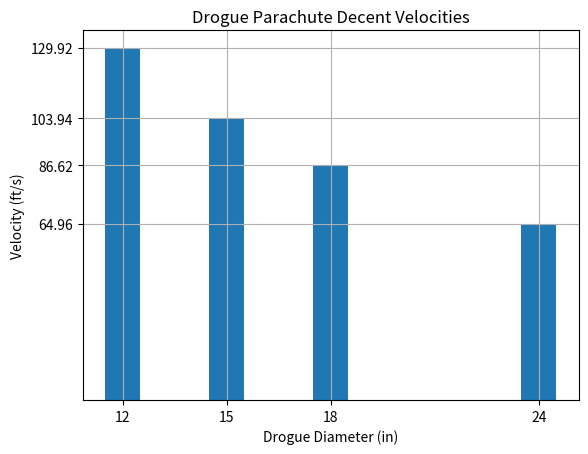
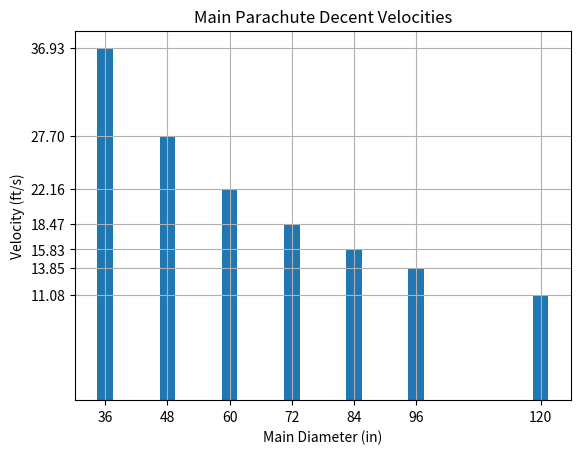
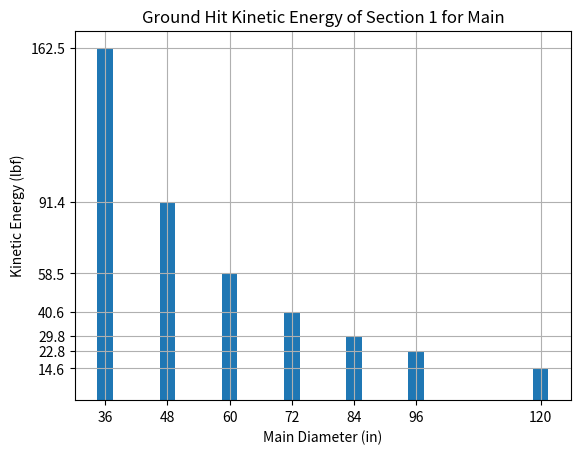
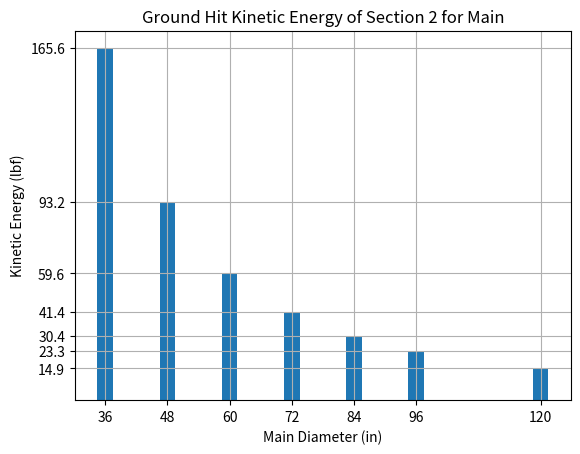
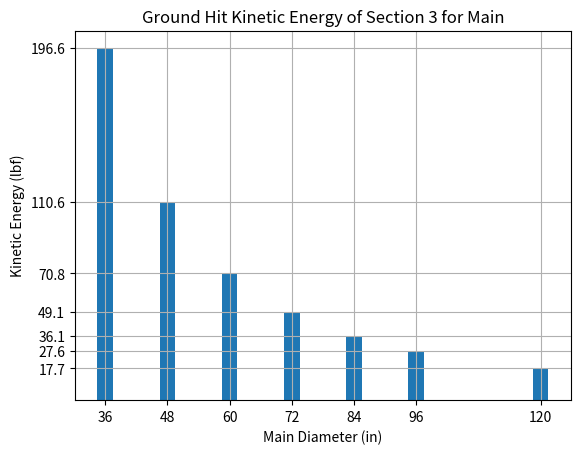
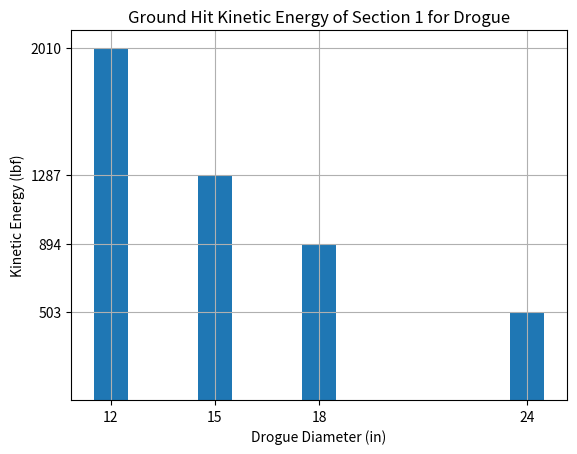
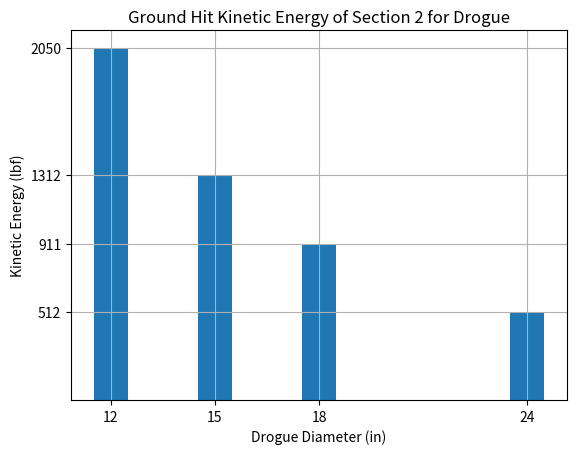
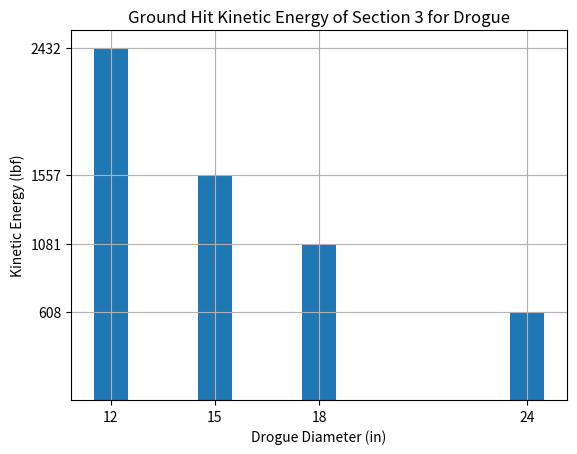
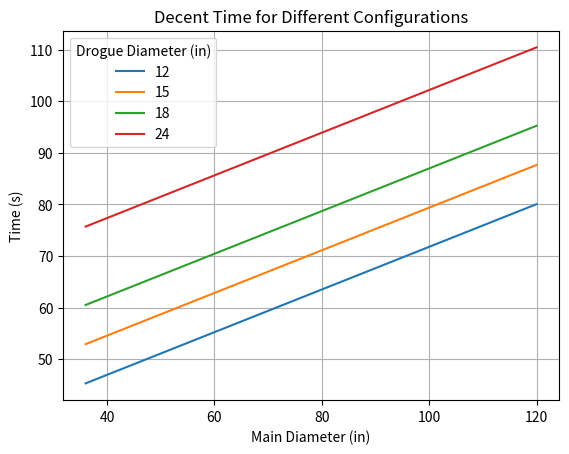
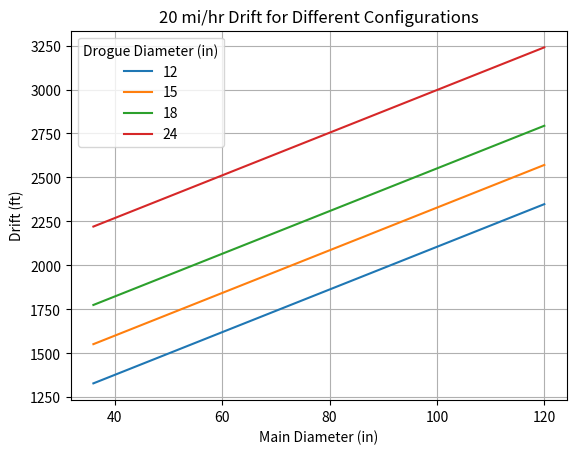

Write the Python code that produced these figures, in order.
import numpy as n
from matplotlib import pyplot as p

def Main():
    #This section lays out the varibles that should be changed
    Apogee = 4500 #ft
    MainEjectHeight = 550 #ft
    AirDensity = 0.00233546 #slug/ft^3 at 600 ft altitude

    #This section is for rocket parameters
    g = 32.2 #ft/s^2
    NoseCone = 2.39/g #slugs
    PayloadTube = 3.37/g #slugs
    ForwardSwitchBand = 1.91/g #slugs
    DrogueTube = 1.44/g #slugs
    AvionicsBay = 4.42/g #slugs
    MainTube = 1.96/g #slugs
    AftSwitchBand = 1.71/g
    ForwardMotorTube = 1.46/g #slugs
    AftMotorTube = 3.14/g #slugs
    MotorWeightNoProp = (5.77 - 2.8)/g #slugs

    #Parameters to determine successful values for variables
    KE2_Limit = 75
    DecentTime_Limit = 90
    Drift20_Limit = 2500
    VDrogue_Limit = 100
    VMain_Limit = 15

    Section1 = NoseCone + PayloadTube + ForwardSwitchBand #slugs
    Section2 = DrogueTube + AvionicsBay + MainTube #slugs
    Section3 = ForwardMotorTube + AftMotorTube + AftSwitchBand + MotorWeightNoProp #slugs

    RocketWeightNoM = (Section1 + Section2 + Section3) #slugs

    #Parachute data taken from fruitychutes
    #Main parachutes = Iris Ultra Standard Parachutes
    #DrogueParachute = Elliptical/Compact Elliptical Parachutes

    DrogueCd = [1.6, 1.6, 1.6, 1.6]
    Drogue = [12, 15, 18, 24]
    VDrogue = [0, 0, 0, 0] 
    Main = [36, 48, 60, 72, 84, 96, 120]
    MainCd = [2.2, 2.2, 2.2, 2.2, 2.2, 2.2, 2.2]
    VMain = [0, 0, 0, 0, 0, 0, 0]
    
    KE1 = [0, 0, 0, 0, 0, 0, 0]
    KE2 = [0, 0, 0, 0, 0, 0, 0]
    KE3 = [0, 0, 0, 0, 0, 0, 0]
    
    KE1V = [0, 0, 0, 0]
    KE2V = [0, 0, 0, 0]
    KE3V = [0, 0, 0, 0]

    DecentTime = n.zeros([len(Main), len(Drogue)])
    Drift0 = n.zeros([len(Main), len(Drogue)]) 
    Drift5 = n.zeros([len(Main), len(Drogue)])
    Drift10 = n.zeros([len(Main), len(Drogue)])
    Drift15 = n.zeros([len(Main), len(Drogue)])
    Drift20 = n.zeros([len(Main), len(Drogue)])

    for j in range (len(Main)): 
        VMain[j] = n.sqrt((8 * RocketWeightNoM * g)/(n.pi * AirDensity * MainCd[j] * (Main[j]/12)**2))             
        #Kinetic Energy Calculations
        KE1[j] = (.5) * (Section1) * (VMain[j]**2) #lbf
        KE2[j] = (.5) * (Section2) * (VMain[j]**2) #lbf #This is the important one
        KE3[j] = (.5) * (Section3) * (VMain[j]**2) #lbf       
        
    for j in range (len(Drogue)):
        VDrogue[j] = n.sqrt((8 * RocketWeightNoM * g)/(n.pi * AirDensity * DrogueCd[j] * (Drogue[j]/12)**2))
        #Kinetic Energy Calculations
        KE1V[j] = (.5) * (Section1) * (VDrogue[j]**2) #lbf
        KE2V[j] = (.5) * (Section2) * (VDrogue[j]**2) #lbf #This is the important one
        KE3V[j] = (.5) * (Section3) * (VDrogue[j]**2) #lbf

    for i in range(len(Main)):
        for j in range (len(Drogue)):     
                DecentTime[i,j] = ((Apogee - MainEjectHeight)/VDrogue[j]) + (MainEjectHeight/VMain[i]) #s       
                #Drift Calculations
                '''Drift0[i,j] = (0) * (DecentTime[i,j]) #ft 
                Drift5[i,j] = (7 + 1/3) * (DecentTime[i,j]) #ft
                Drift10[i,j] = (14 + 2/3) * (DecentTime[i,j]) #ft
                Drift15[i,j] = (22) * (DecentTime[i,j]) #ft'''
                Drift20[i,j] = (29 + 1/3) * (DecentTime[i,j]) #ft #This is the important one

    #Prints out all of the drogue-main configurations that meet the NASA handbook requirements
    print('\n')
    print('NASA Handbook Successful Parachute Configurations:')
    for i in range(len(Main)):
        for j in range(len(Drogue)):
            if(KE2[j] < KE2_Limit and DecentTime[i,j] < DecentTime_Limit and Drift20[i,j] < Drift20_Limit):
                data = n.array(["Drogue:", Drogue[j] , "Main:", Main[i]])
                print(data)

    #Prints out all of the drogue-main parachute configurations that meet both
    #the NASA handbook requirements and CyLaunch's requirements 
    #These are the configurations that should be used

    print('\n')
    print('CyLaunch Successful Parachute Configurations:')
    for i in range (len(Main)):
        for j in range (len(Drogue)):
            if(KE2[j] < KE2_Limit and DecentTime[i,j] < DecentTime_Limit and Drift20[i,j] < Drift20_Limit and VDrogue[j] < VDrogue_Limit and VMain[j] < VMain_Limit):
                data2 = n.array(["Drogue:", Drogue[j] , "Main:", Main[i]])
                print(data2)

    graph_data(1, Drogue, VDrogue, Drogue, 1, 'Drogue Parachute Decent Velocities', 'Drogue Diameter (in)', 'Velocity (ft/s)')

    graph_data(2, Main, VMain, Main, 3, 'Main Parachute Decent Velocities', 'Main Diameter (in)', 'Velocity (ft/s)')

    graph_data(3, Main, KE1, Main, 3, 'Ground Hit Kinetic Energy of Section 1 for Main', 'Main Diameter (in)', 'Kinetic Energy (lbf)')

    graph_data(4, Main, KE2, Main, 3, 'Ground Hit Kinetic Energy of Section 2 for Main', 'Main Diameter (in)', 'Kinetic Energy (lbf)')

    graph_data(5, Main, KE3, Main, 3, 'Ground Hit Kinetic Energy of Section 3 for Main', 'Main Diameter (in)', 'Kinetic Energy (lbf)')

    graph_data(6, Drogue, KE1V, Drogue, 1, 'Ground Hit Kinetic Energy of Section 1 for Drogue', 'Drogue Diameter (in)', 'Kinetic Energy (lbf)')

    graph_data(7, Drogue, KE2V, Drogue, 1, 'Ground Hit Kinetic Energy of Section 2 for Drogue', 'Drogue Diameter (in)', 'Kinetic Energy (lbf)')

    graph_data(8, Drogue, KE3V, Drogue, 1, 'Ground Hit Kinetic Energy of Section 3 for Drogue', 'Drogue Diameter (in)', 'Kinetic Energy (lbf)')

    graph_data2(9, Main, DecentTime, ('12','15','18','24'), 'Decent Time for Different Configurations', 'Main Diameter (in)', 'Time (s)')

    graph_data2(10, Main, Drift20, ('12','15','18','24'), '20 mi/hr Drift for Different Configurations', 'Main Diameter (in)', 'Drift (ft)')
    
def graph_data(figure, x, y, z, c, title, xlabel, ylabel):
    p.figure(figure)
    p.bar(x, y, width = c)
    p.xticks(z)
    p.yticks(y)
    p.title(title)
    p.xlabel(xlabel)
    p.ylabel(ylabel)
    p.grid()
    p.show()

def graph_data2(figure, x, y, legend, title, xlabel, ylabel):
    p.figure(figure)
    p.plot(x, y)
    p.legend(legend, title = "Drogue Diameter (in)")
    p.title(title)
    p.xlabel(xlabel)
    p.ylabel(ylabel)
    p.grid()
    p.show()

if __name__ == "__main__":
    Main()

#Drift0(5,3)
#Drift5(5,3)
#Drift10(5,3)
#Drift15(5,3)
#Drift20(5,3)